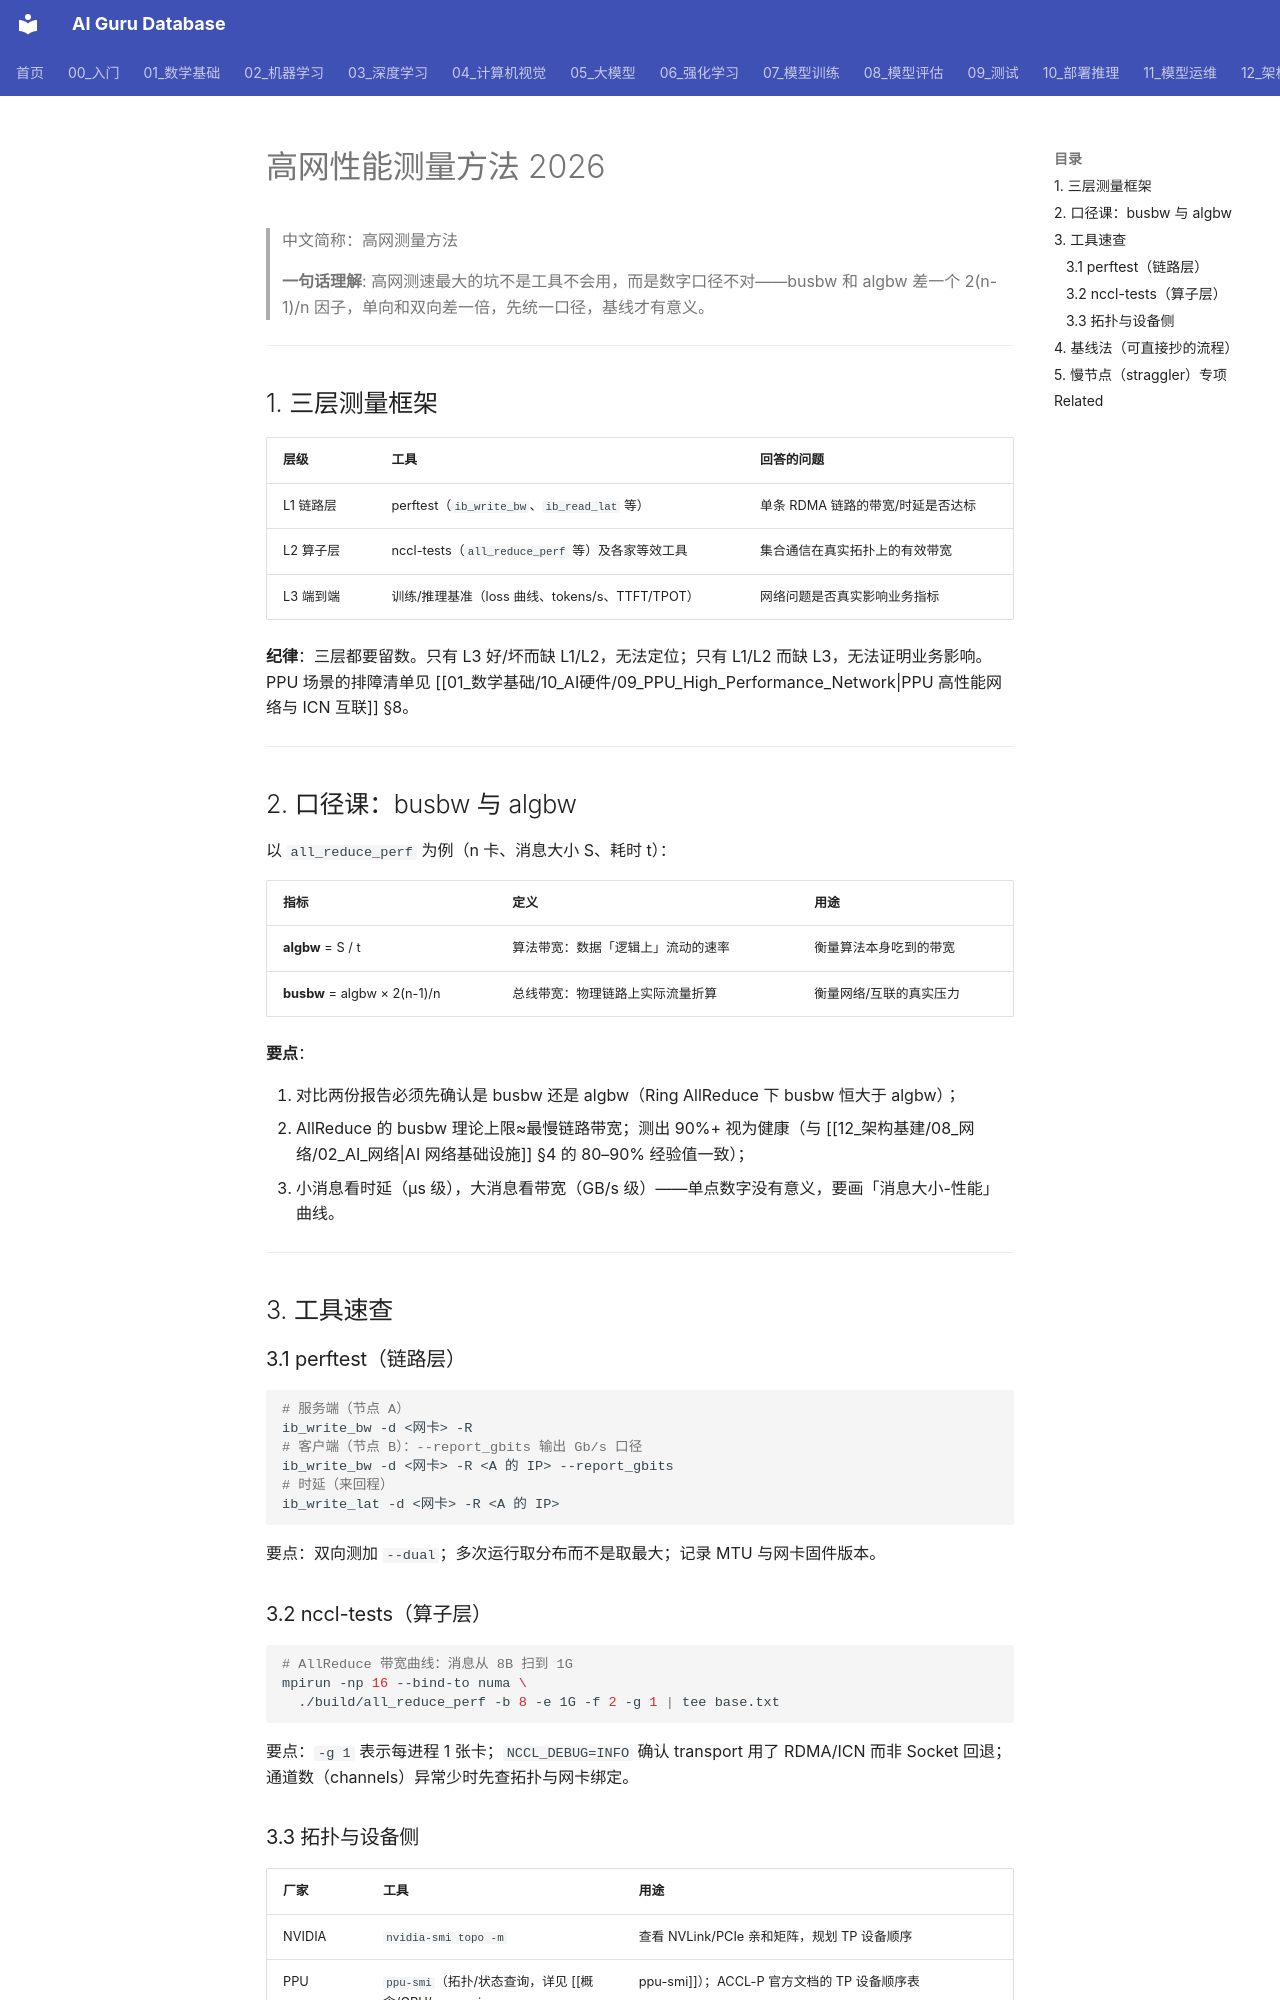

repository: ai-guru-global/ai-guru-database · page: 12_架构基建/08_网络/PPU与高网/05_高网性能测量方法_2026/index.html · generator: mkdocs

---
title: "高网性能测量方法 2026"
category: 12_架构基建-08-网络
tags: ["perftest", "nccl-tests", "busbw", "algbw", "benchmark", "high-performance-network"]
summary: "高网性能测量方法学：先分层（链路/算子/端到端）、再定口径（busbw vs algbw、单向 vs 双向）、后建基线；覆盖 perftest、nccl-tests 与 PPU 侧等效工具的使用要点。"
created: 2026-10-27
updated: 2026-10-27
tier: supporting
aliases: ["高网测量", "busbw 与 algbw"]
sources:
  - "https://github.com/NVIDIA/nccl-tests"
  - "https://github.com/linux-rdma/perftest"
name_zh: "高网性能测量方法"
---

# 高网性能测量方法 2026

> 中文简称：高网测量方法

> **一句话理解**: 高网测速最大的坑不是工具不会用，而是数字口径不对——busbw 和 algbw 差一个 2(n-1)/n 因子，单向和双向差一倍，先统一口径，基线才有意义。

---

## 1. 三层测量框架

| 层级 | 工具 | 回答的问题 |
|---|---|---|
| L1 链路层 | perftest（`ib_write_bw`、`ib_read_lat` 等） | 单条 RDMA 链路的带宽/时延是否达标 |
| L2 算子层 | nccl-tests（`all_reduce_perf` 等）及各家等效工具 | 集合通信在真实拓扑上的有效带宽 |
| L3 端到端 | 训练/推理基准（loss 曲线、tokens/s、TTFT/TPOT） | 网络问题是否真实影响业务指标 |

**纪律**：三层都要留数。只有 L3 好/坏而缺 L1/L2，无法定位；只有 L1/L2 而缺 L3，无法证明业务影响。PPU 场景的排障清单见 [[01_数学基础/10_AI硬件/09_PPU_High_Performance_Network|PPU 高性能网络与 ICN 互联]] §8。

---

## 2. 口径课：busbw 与 algbw

以 `all_reduce_perf` 为例（n 卡、消息大小 S、耗时 t）：

| 指标 | 定义 | 用途 |
|---|---|---|
| **algbw** = S / t | 算法带宽：数据「逻辑上」流动的速率 | 衡量算法本身吃到的带宽 |
| **busbw** = algbw × 2(n-1)/n | 总线带宽：物理链路上实际流量折算 | 衡量网络/互联的真实压力 |

**要点**：

1. 对比两份报告必须先确认是 busbw 还是 algbw（Ring AllReduce 下 busbw 恒大于 algbw）；
2. AllReduce 的 busbw 理论上限≈最慢链路带宽；测出 90%+ 视为健康（与 [[12_架构基建/08_网络/02_AI_网络|AI 网络基础设施]] §4 的 80–90% 经验值一致）；
3. 小消息看时延（μs 级），大消息看带宽（GB/s 级）——单点数字没有意义，要画「消息大小-性能」曲线。

---

## 3. 工具速查

### 3.1 perftest（链路层）

```bash
# 服务端（节点 A）
ib_write_bw -d <网卡> -R
# 客户端（节点 B）：--report_gbits 输出 Gb/s 口径
ib_write_bw -d <网卡> -R <A 的 IP> --report_gbits
# 时延（来回程）
ib_write_lat -d <网卡> -R <A 的 IP>
```

要点：双向测加 `--dual`；多次运行取分布而不是取最大；记录 MTU 与网卡固件版本。
